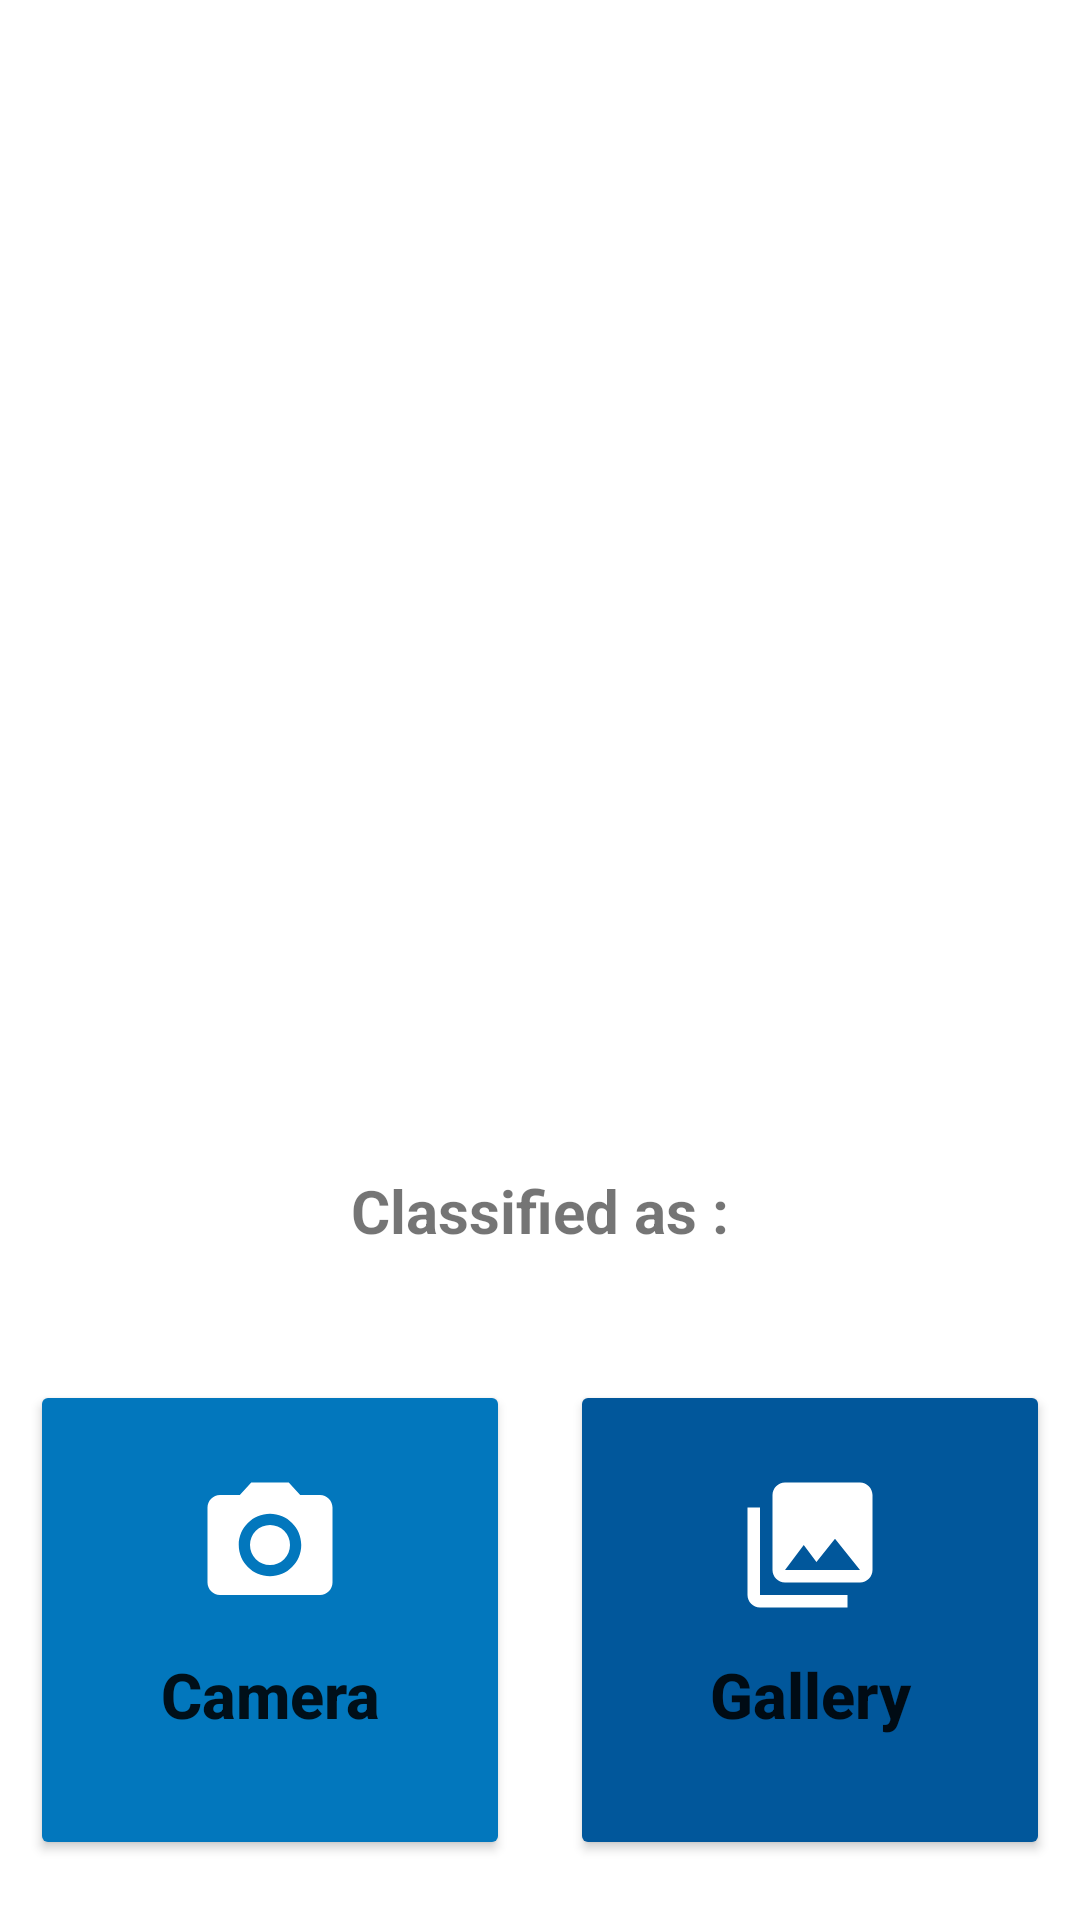

This screen was rendered from an Android layout file. Write that file and the resources it references.
<!-- AndroidManifest.xml: application theme Theme.FitVerse -->
<!-- res/layout/activity_scan_fitness.xml -->
<?xml version="1.0" encoding="utf-8"?>
<RelativeLayout xmlns:android="http://schemas.android.com/apk/res/android"
    xmlns:tools="http://schemas.android.com/tools"
    android:layout_width="match_parent"
    android:layout_height="match_parent"
    tools:context=".view.fitness.ScanFitnessActivity">

    <ImageView
        android:id="@+id/imageView"
        android:layout_width="match_parent"
        android:layout_height="370sp"
        android:layout_centerHorizontal="true"
        android:layout_marginHorizontal="10sp"
        android:layout_marginTop="10sp"
        android:background="@drawable/ic_photo"
        android:backgroundTint="@color/gray"
        android:contentDescription="@string/photo" />

    <TextView
        android:layout_width="wrap_content"
        android:layout_height="wrap_content"
        android:layout_centerHorizontal="true"
        android:text="@string/classified_as"
        android:textStyle="bold"
        android:textSize="20sp"
        android:id="@+id/classified"
        android:layout_below="@+id/imageView"
        android:layout_marginTop="10sp"
        />
    <TextView
        android:layout_width="wrap_content"
        android:layout_height="wrap_content"
        android:layout_centerHorizontal="true"
        android:text=""
        android:textColor="@color/hijau"
        android:textStyle="bold"
        android:textSize="27sp"
        android:id="@+id/result"
        android:layout_below="@+id/classified"
        />

    
    
    
    
    
    
    
    
    
    

    
    
    
    
    
    
    
    
    

    <LinearLayout
        android:layout_width="wrap_content"
        android:layout_height="wrap_content"
        android:layout_below="@id/result"
        android:layout_alignParentStart="true"
        android:layout_alignParentEnd="true"
        android:layout_alignParentBottom="true"
        android:gravity="bottom|center_horizontal"
        android:orientation="horizontal">

        <Button
            android:id="@+id/button_camera"
            android:layout_width="160dp"
            android:layout_height="160dp"
            android:layout_marginStart="10dp"
            android:layout_marginEnd="10dp"
            android:layout_marginBottom="10dp"
            android:backgroundTint="@color/biru_muda"
            android:drawableTop="@drawable/ic_camera"
            android:padding="30dp"
            android:text="@string/camera"
            android:textAllCaps="false"
            android:textSize="21sp"
            android:textStyle="bold"
            tools:ignore="ButtonStyle" />

        <Button
            android:id="@+id/button_gallery"
            android:layout_width="160dp"
            android:layout_height="160dp"
            android:layout_marginStart="10dp"
            android:layout_marginEnd="10dp"
            android:layout_marginBottom="10dp"
            android:backgroundTint="@color/biru_tua"
            android:drawableTop="@drawable/ic_gallery"
            android:padding="30dp"
            android:text="@string/gallery"
            android:textAllCaps="false"
            android:textSize="21sp"
            android:textStyle="bold"
            tools:ignore="ButtonStyle" />
    </LinearLayout>

</RelativeLayout>
<!-- resources referenced by this layout -->
<resources>
  <color name="biru_muda">#0277BD</color>
  <color name="biru_tua">#01579B</color>
  <color name="gray">#AAAAAA</color>
  <color name="hijau">#00C853</color>
  <!-- drawable ic_camera (drawable) -->
  <vector xmlns:android="http://schemas.android.com/apk/res/android"
      android:width="50dp"
      android:height="50dp"
      android:viewportWidth="24"
      android:viewportHeight="24"
      android:tint="@color/white">
    <path
        android:fillColor="@android:color/white"
        android:pathData="M12,12m-3.2,0a3.2,3.2 0,1 1,6.4 0a3.2,3.2 0,1 1,-6.4 0"/>
    <path
        android:fillColor="@android:color/white"
        android:pathData="M9,2L7.17,4L4,4c-1.1,0 -2,0.9 -2,2v12c0,1.1 0.9,2 2,2h16c1.1,0 2,-0.9 2,-2L22,6c0,-1.1 -0.9,-2 -2,-2h-3.17L15,2L9,2zM12,17c-2.76,0 -5,-2.24 -5,-5s2.24,-5 5,-5 5,2.24 5,5 -2.24,5 -5,5z"/>
  </vector>
  <!-- drawable ic_gallery (drawable) -->
  <vector xmlns:android="http://schemas.android.com/apk/res/android"
      android:width="50dp"
      android:height="50dp"
      android:viewportWidth="24"
      android:viewportHeight="24"
      android:tint="@color/white">
    <path
        android:fillColor="@android:color/white"
        android:pathData="M22,16L22,4c0,-1.1 -0.9,-2 -2,-2L8,2c-1.1,0 -2,0.9 -2,2v12c0,1.1 0.9,2 2,2h12c1.1,0 2,-0.9 2,-2zM11,12l2.03,2.71L16,11l4,5L8,16l3,-4zM2,6v14c0,1.1 0.9,2 2,2h14v-2L4,20L4,6L2,6z"/>
  </vector>
  <string name="camera">Camera</string>
  <string name="classified_as">Classified as :</string>
  <string name="gallery">Gallery</string>
  <string name="photo">photo</string>
  <style name="Theme.FitVerse" parent="Theme.MaterialComponents.DayNight.DarkActionBar">
          
          <item name="colorPrimary">@color/biru_tua</item>
          <item name="colorPrimaryVariant">@color/biru_tua</item>
          <item name="colorOnPrimary">@color/white</item>
          
          <item name="colorSecondary">@color/teal_200</item>
          <item name="colorSecondaryVariant">@color/teal_700</item>
          <item name="colorOnSecondary">@color/black</item>
          
          <item name="android:statusBarColor" tools:targetApi="l">?attr/colorPrimaryVariant</item>
          
      </style>
  <color name="white">#FFFFFFFF</color>
  <color name="teal_200">#FF03DAC5</color>
  <color name="teal_700">#FF018786</color>
  <color name="black">#FF000000</color>
</resources>
